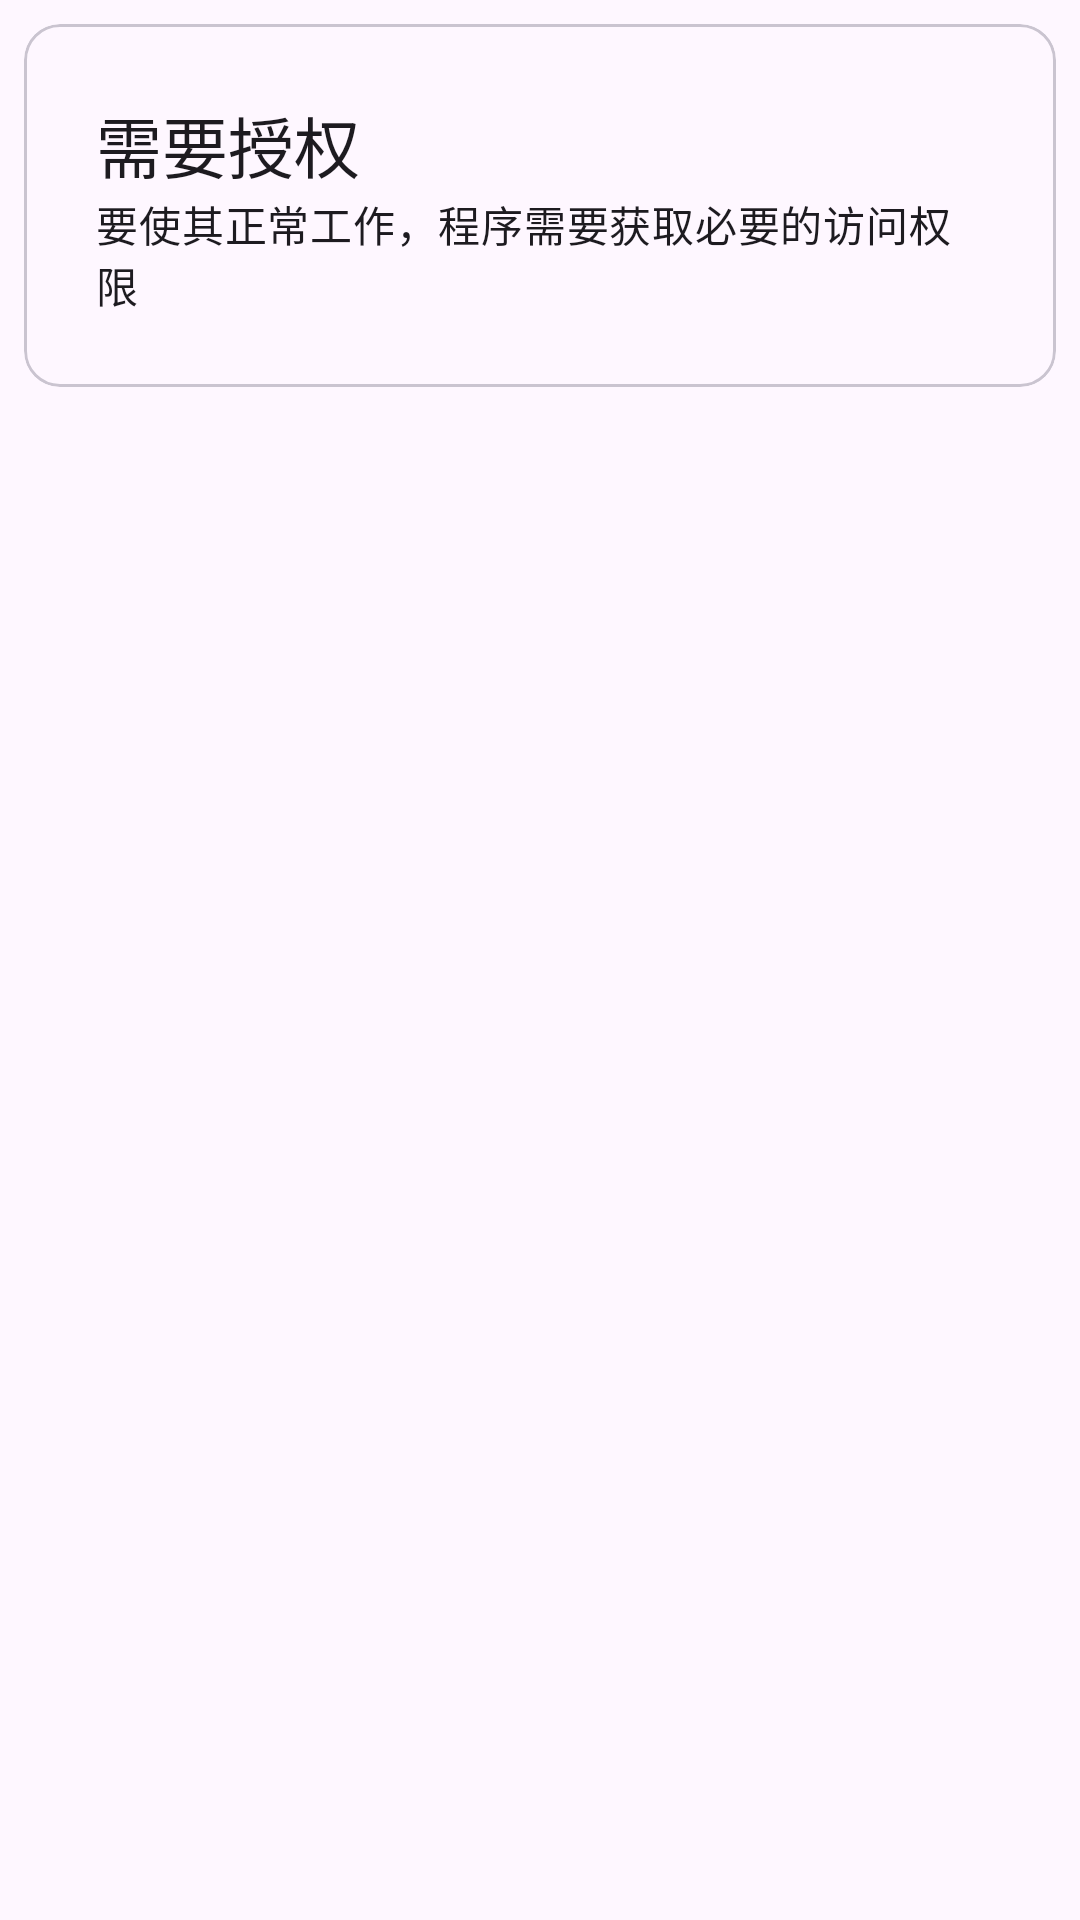

Here is an Android app screen rendered from its layout file. Give the layout XML and the strings, colors and styles it references.
<!-- AndroidManifest.xml: application theme Theme.PicWord -->
<!-- res/layout/fragment_first.xml -->
<?xml version="1.0" encoding="utf-8"?>
<layout xmlns:android="http://schemas.android.com/apk/res/android"
    xmlns:app="http://schemas.android.com/apk/res-auto">

    <data>

        <variable
            name="clickGrant"
            type="android.view.View.OnClickListener" />

        <variable
            name="clickAdd"
            type="android.view.View.OnClickListener" />
    </data>


    <LinearLayout
        android:id="@+id/linearLayout"
        android:layout_width="match_parent"
        android:layout_height="match_parent"
        android:orientation="vertical">

        <com.google.android.material.card.MaterialCardView
            android:id="@+id/grantPermissionCard"
            android:layout_width="match_parent"
            android:layout_height="wrap_content"
            android:layout_marginStart="8dp"
            android:layout_marginEnd="8dp"
            android:layout_marginTop="8dp">

            <androidx.appcompat.widget.LinearLayoutCompat
                android:layout_width="match_parent"
                android:layout_height="wrap_content"
                android:layout_weight="10"
                android:orientation="vertical"
                android:padding="24dp"
                app:divider="@drawable/shape_option_item_padding_8dp"
                app:showDividers="middle">

                <TextView
                    android:layout_width="match_parent"
                    android:layout_height="wrap_content"
                    android:text="需要授权"
                    android:textAppearance="?attr/textAppearanceTitleLarge" />

                <TextView
                    android:layout_width="match_parent"
                    android:layout_height="wrap_content"
                    android:text="要使其正常工作，程序需要获取必要的访问权限"
                    android:textAppearance="?attr/textAppearanceBodyMedium" />
            </androidx.appcompat.widget.LinearLayoutCompat>
        </com.google.android.material.card.MaterialCardView>
    </LinearLayout>
</layout>
<!-- resources referenced by this layout -->
<resources>
  <style name="Theme.PicWord" parent="Base.Theme.PicWord" />
  <style name="Base.Theme.PicWord" parent="Theme.Material3.DayNight.NoActionBar">
          
          
      </style>
</resources>
